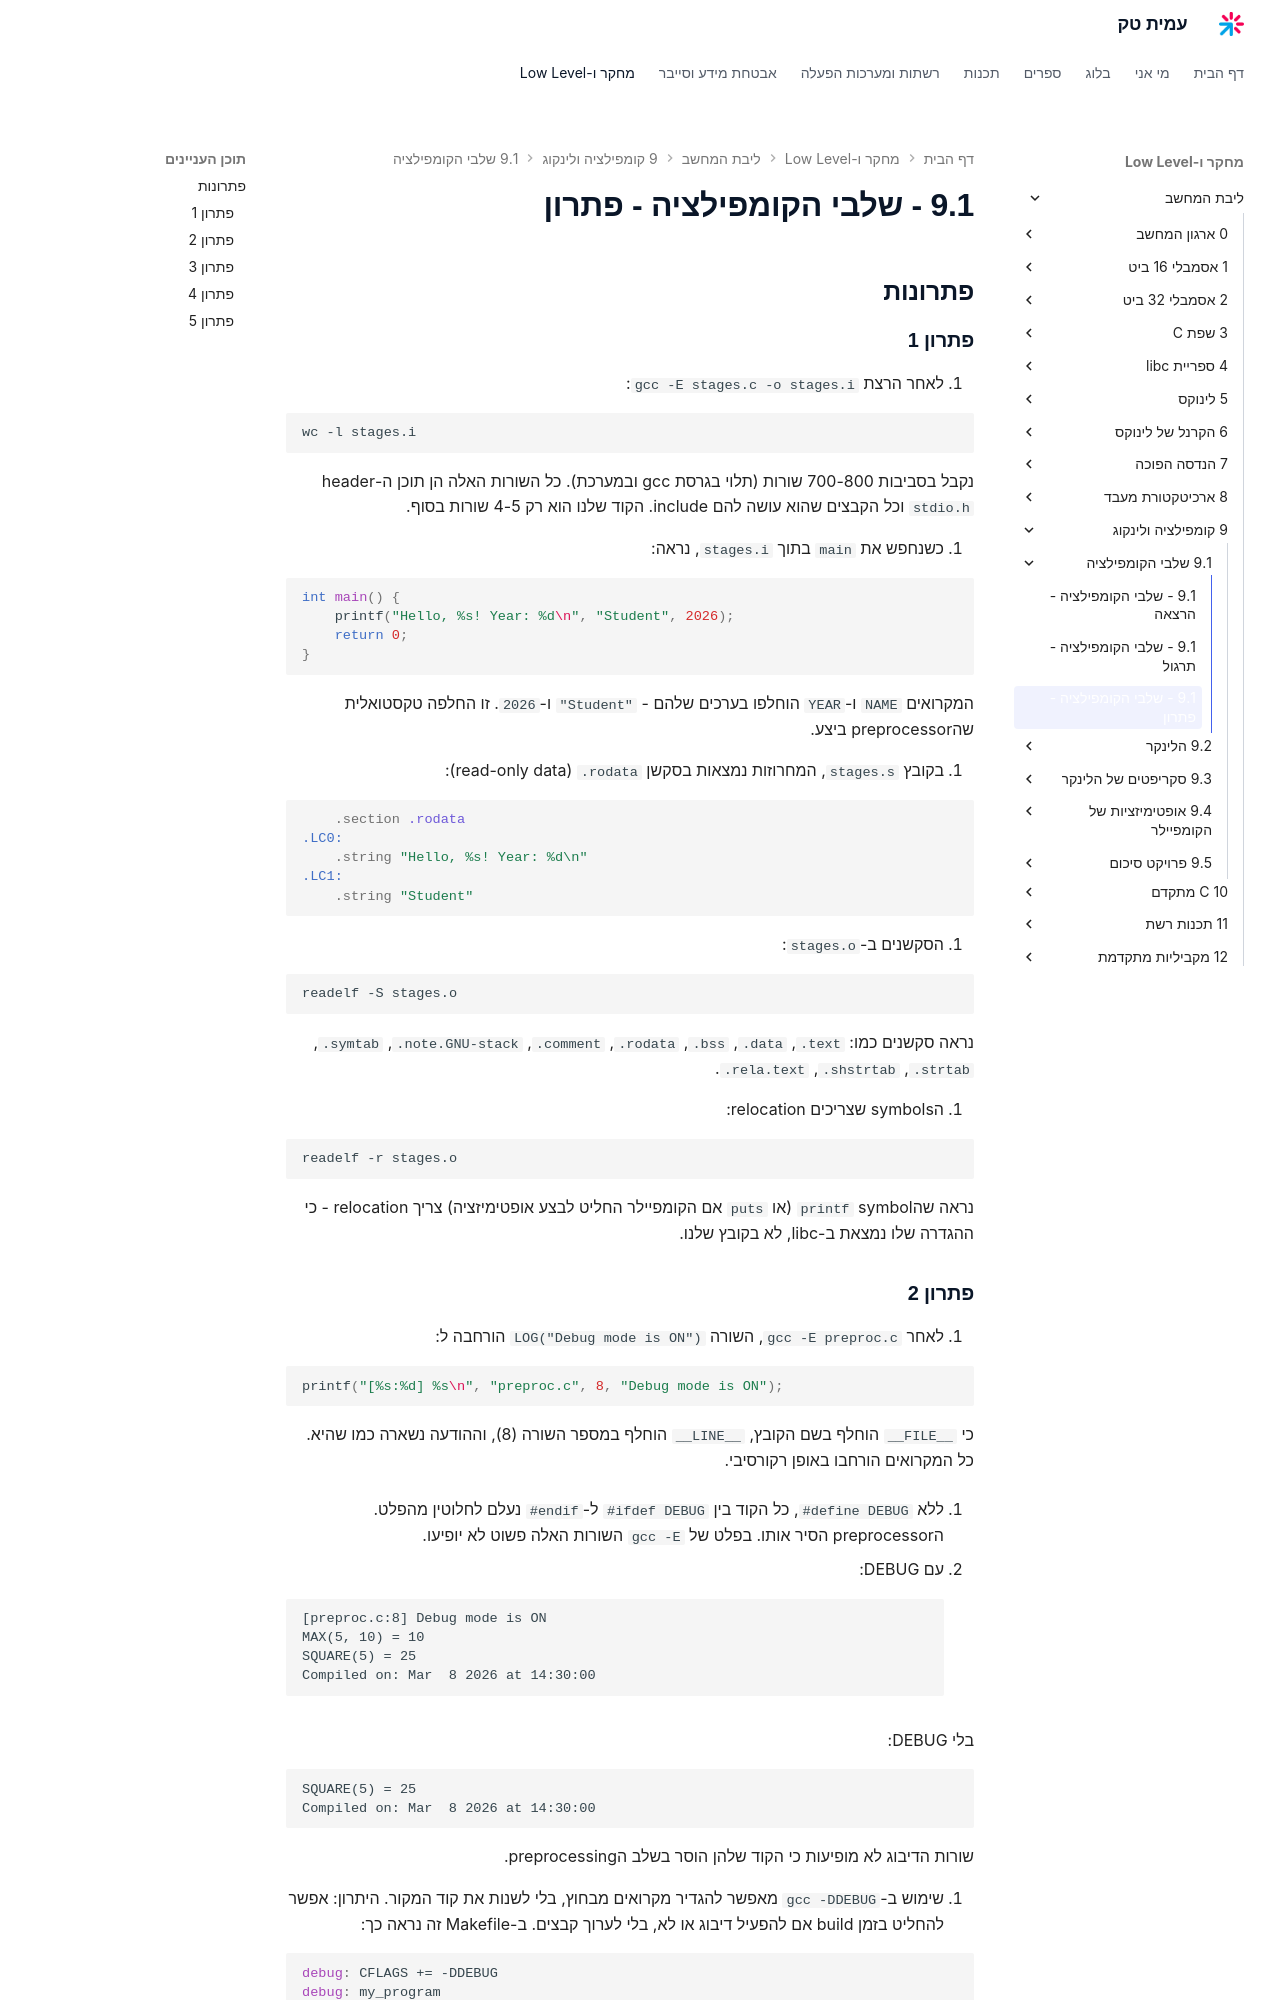

repository: AmitPinchasi/amittech · page: ליבת-המחשב/9 - קומפילציה ולינקוג/9.1 - שלבי הקומפילציה/9.1 - שלבי הקומפילציה - פתרון/index.html · generator: mkdocs

## פתרונות

### פתרון 1

1. לאחר הרצת `gcc -E stages.c -o stages.i`:

```bash
wc -l stages.i
```

נקבל בסביבות 700-800 שורות (תלוי בגרסת gcc ובמערכת). כל השורות האלה הן תוכן ה-header `stdio.h` וכל הקבצים שהוא עושה להם include. הקוד שלנו הוא רק 4-5 שורות בסוף.

2. כשנחפש את `main` בתוך `stages.i`, נראה:

```c
int main() {
    printf("Hello, %s! Year: %d\n", "Student", 2026);
    return 0;
}
```

המקרואים `NAME` ו-`YEAR` הוחלפו בערכים שלהם - `"Student"` ו-`2026`. זו החלפה טקסטואלית שהpreprocessor ביצע.

3. בקובץ `stages.s`, המחרוזות נמצאות בסקשן `.rodata` (read-only data):

```asm
    .section .rodata
.LC0:
    .string "Hello, %s! Year: %d\n"
.LC1:
    .string "Student"
```

4. הסקשנים ב-`stages.o`:

```bash
readelf -S stages.o
```

נראה סקשנים כמו: `.text`, `.data`, `.bss`, `.rodata`, `.comment`, `.note.GNU-stack`, `.symtab`, `.strtab`, `.shstrtab`, `.rela.text`.

5. הsymbols שצריכים relocation:

```bash
readelf -r stages.o
```

נראה שהsymbol `printf` (או `puts` אם הקומפיילר החליט לבצע אופטימיזציה) צריך relocation - כי ההגדרה שלו נמצאת ב-libc, לא בקובץ שלנו.

### פתרון 2

1. לאחר `gcc -E preproc.c`, השורה `LOG("Debug mode is ON")` הורחבה ל:

```c
printf("[%s:%d] %s\n", "preproc.c", 8, "Debug mode is ON");
```

כי `__FILE__` הוחלף בשם הקובץ, `__LINE__` הוחלף במספר השורה (8), וההודעה נשארה כמו שהיא. כל המקרואים הורחבו באופן רקורסיבי.

2. ללא `#define DEBUG`, כל הקוד בין `#ifdef DEBUG` ל-`#endif` נעלם לחלוטין מהפלט. הpreprocessor הסיר אותו. בפלט של `gcc -E` השורות האלה פשוט לא יופיעו.

3. עם DEBUG:
```
[preproc.c:8] Debug mode is ON
MAX(5, 10) = 10
SQUARE(5) = 25
Compiled on: Mar  8 2026 at 14:30:00
```

בלי DEBUG:
```
SQUARE(5) = 25
Compiled on: Mar  8 2026 at 14:30:00
```

שורות הדיבוג לא מופיעות כי הקוד שלהן הוסר בשלב הpreprocessing.

4. שימוש ב-`gcc -DDEBUG` מאפשר להגדיר מקרואים מבחוץ, בלי לשנות את קוד המקור. היתרון: אפשר להחליט בזמן build אם להפעיל דיבוג או לא, בלי לערוך קבצים. ב-Makefile זה נראה כך:

```makefile
debug: CFLAGS += -DDEBUG
debug: my_program

release: my_program
```
